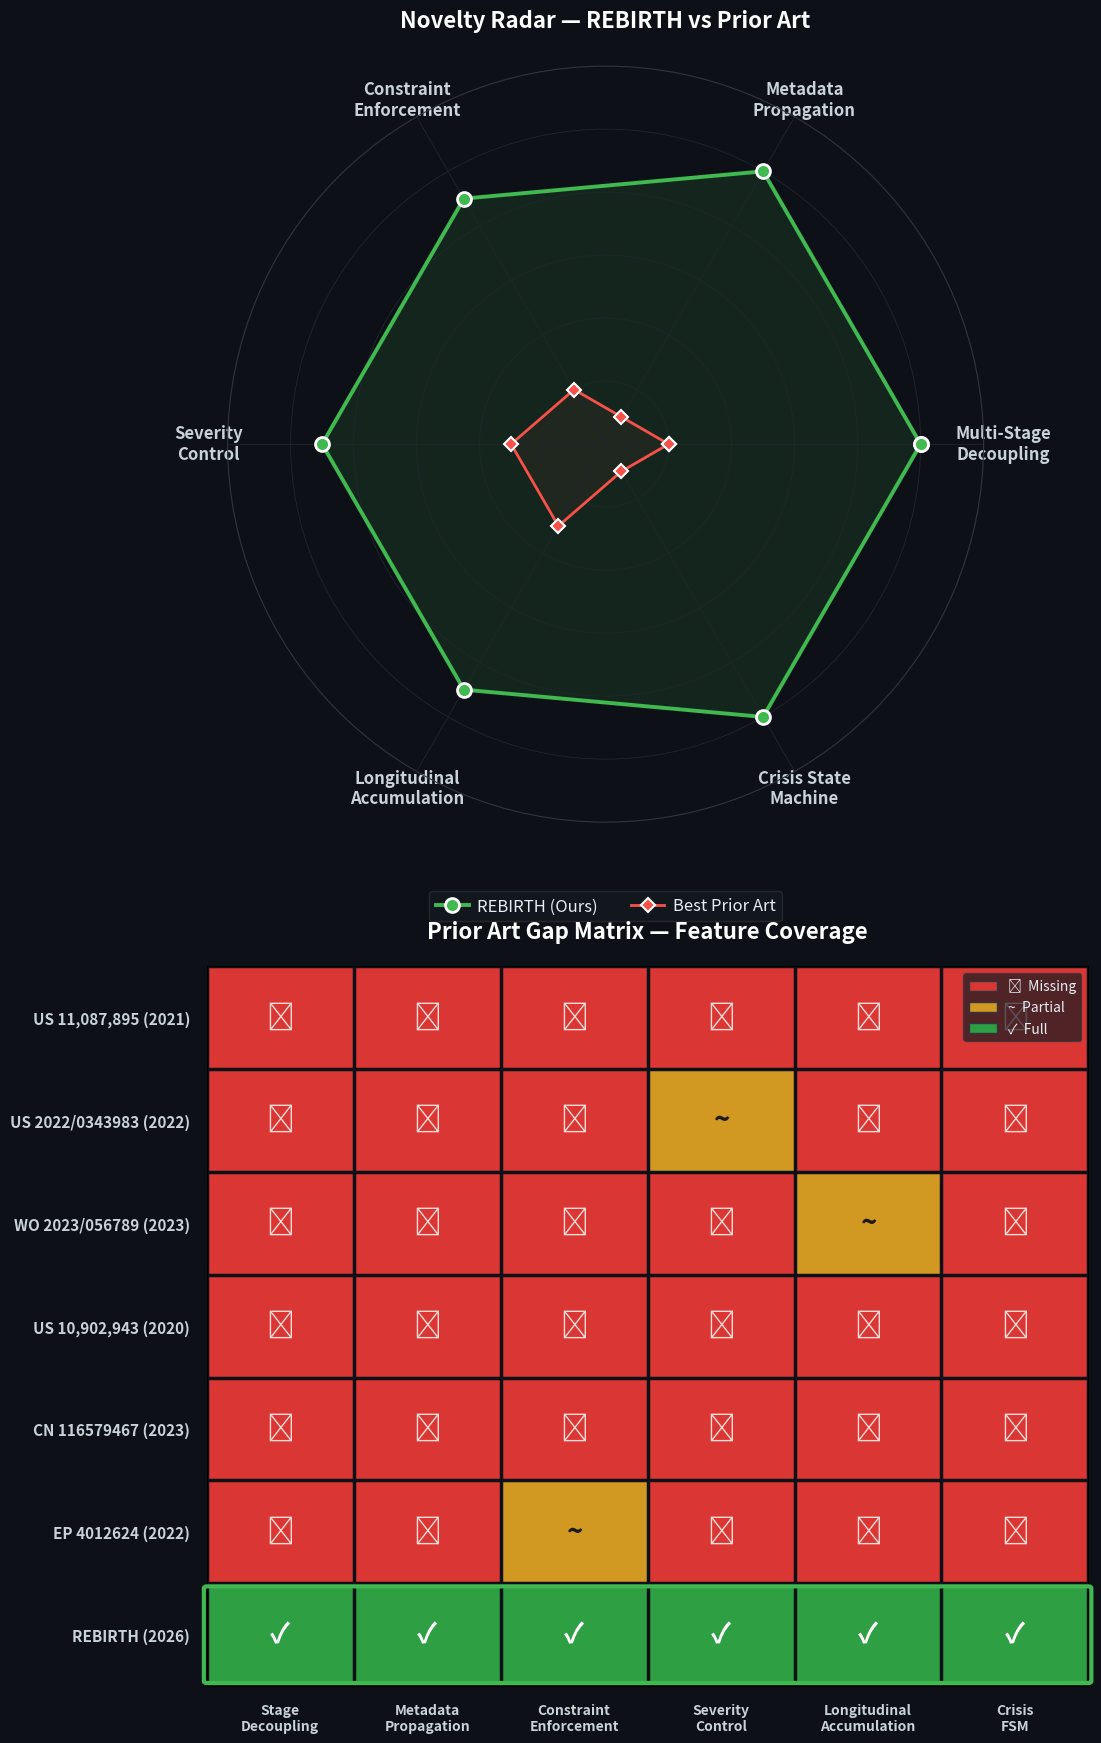

This chart was generated by the following Python code: (Note: this script raises an exception after producing the figure.)
import matplotlib.pyplot as plt
import matplotlib.patches as mpatches
import numpy as np
from matplotlib.colors import ListedColormap

plt.rcParams.update({
    'figure.facecolor': '#0d1117',
    'axes.facecolor': '#0d1117',
    'text.color': '#e6edf3',
    'font.family': 'sans-serif',
    'font.size': 12,
})

# ── Data ──
features = ['Multi-Stage\nDecoupling', 'Metadata\nPropagation',
            'Constraint\nEnforcement', 'Severity\nControl',
            'Longitudinal\nAccumulation', 'Crisis State\nMachine']

rebirth = [10, 10, 9, 9, 9, 10]
prior   = [2,  1,  2, 3, 3,  1]

prior_names = ['US 11,087,895 (2021)', 'US 2022/0343983 (2022)',
               'WO 2023/056789 (2023)', 'US 10,902,943 (2020)',
               'CN 116579467 (2023)',   'EP 4012624 (2022)']

cols = ['Stage\nDecoupling', 'Metadata\nPropagation', 'Constraint\nEnforcement',
        'Severity\nControl', 'Longitudinal\nAccumulation', 'Crisis\nFSM']

matrix = np.array([
    [0,0,0,0,0,0], [0,0,0,1,0,0], [0,0,0,0,1,0],
    [0,0,0,0,0,0], [0,0,0,0,0,0], [0,0,1,0,0,0],
    [2,2,2,2,2,2],
])
rows = prior_names + ['REBIRTH (2026)']

fig = plt.figure(figsize=(14, 18))

# ══════════════════════════════════════
#  RADAR CHART — top half
# ══════════════════════════════════════
ax1 = fig.add_axes([0.1, 0.52, 0.8, 0.42], polar=True)

N = 6
angles = np.linspace(0, 2*np.pi, N, endpoint=False).tolist()
angles += angles[:1]

ax1.fill(angles, rebirth+rebirth[:1], color='#3fb950', alpha=0.12)
ax1.plot(angles, rebirth+rebirth[:1], color='#3fb950', lw=2.8,
         marker='o', ms=10, mfc='#3fb950', mec='white', mew=2,
         label='REBIRTH (Ours)', zorder=5)

ax1.fill(angles, prior+prior[:1], color='#f85149', alpha=0.06)
ax1.plot(angles, prior+prior[:1], color='#f85149', lw=2,
         marker='D', ms=7, mfc='#f85149', mec='white', mew=1.5,
         label='Best Prior Art', zorder=4)

ax1.set_xticks(angles[:-1])
ax1.set_xticklabels(features, fontsize=12, fontweight='bold', color='#c9d1d9')
ax1.set_yticks([2, 4, 6, 8, 10])
ax1.set_yticklabels([])  # remove inner number clutter
ax1.set_ylim(0, 12)
ax1.spines['polar'].set_color('#30363d')
ax1.grid(color='#21262d', lw=0.6)

ax1.legend(loc='upper center', bbox_to_anchor=(0.5, -0.08),
           ncol=2, fontsize=12, framealpha=0.6,
           edgecolor='#30363d', facecolor='#161b22',
           labelcolor='#e6edf3', handletextpad=0.5, columnspacing=2)

ax1.set_title('Novelty Radar — REBIRTH vs Prior Art',
              fontsize=16, fontweight='bold', color='white', pad=28)

# ══════════════════════════════════════
#  HEATMAP — bottom half
# ══════════════════════════════════════
ax2 = fig.add_axes([0.12, 0.04, 0.82, 0.4])

cmap = ListedColormap(['#da3633', '#d29922', '#2ea043'])
ax2.imshow(matrix, cmap=cmap, aspect=0.7, vmin=0, vmax=2)

ax2.set_xticks(range(6))
ax2.set_xticklabels(cols, fontsize=10, fontweight='bold', color='#c9d1d9', ha='center')
ax2.set_yticks(range(7))
ax2.set_yticklabels(rows, fontsize=11, fontweight='bold', color='#c9d1d9')
ax2.tick_params(length=0, pad=12)
ax2.xaxis.set_ticks_position('bottom')

syms = {0: '✗', 1: '~', 2: '✓'}
tcol = {0: '#ffdcd7', 1: '#1c1917', 2: '#ffffff'}
for i in range(7):
    for j in range(6):
        v = matrix[i, j]
        ax2.text(j, i, syms[v], ha='center', va='center',
                 fontsize=20, fontweight='bold', color=tcol[v])

# REBIRTH row highlight
rect = mpatches.FancyBboxPatch((-0.5, 5.55), 6, 0.9, lw=3,
    edgecolor='#3fb950', facecolor='none',
    boxstyle='round,pad=0.02', zorder=5, clip_on=False)
ax2.add_patch(rect)

# Grid
for i in range(8):
    ax2.axhline(y=i-0.5, color='#0d1117', lw=2.5)
for j in range(7):
    ax2.axvline(x=j-0.5, color='#0d1117', lw=2.5)

ax2.set_title('Prior Art Gap Matrix — Feature Coverage',
              fontsize=16, fontweight='bold', color='white', pad=20)

legend_p = [
    mpatches.Patch(fc='#da3633', ec='#30363d', label='✗  Missing'),
    mpatches.Patch(fc='#d29922', ec='#30363d', label='~  Partial'),
    mpatches.Patch(fc='#2ea043', ec='#30363d', label='✓  Full'),
]
ax2.legend(handles=legend_p, loc='upper right', fontsize=10,
           framealpha=0.7, edgecolor='#30363d', facecolor='#161b22',
           labelcolor='#e6edf3')

# ── Title ──


import os
out = os.path.join(os.path.dirname(os.path.abspath(__file__)), 'novelty_graph.png')
plt.savefig(out, dpi=200, bbox_inches='tight', facecolor='#0d1117', pad_inches=0.5)
plt.close()
print(f"✅ {out}")
